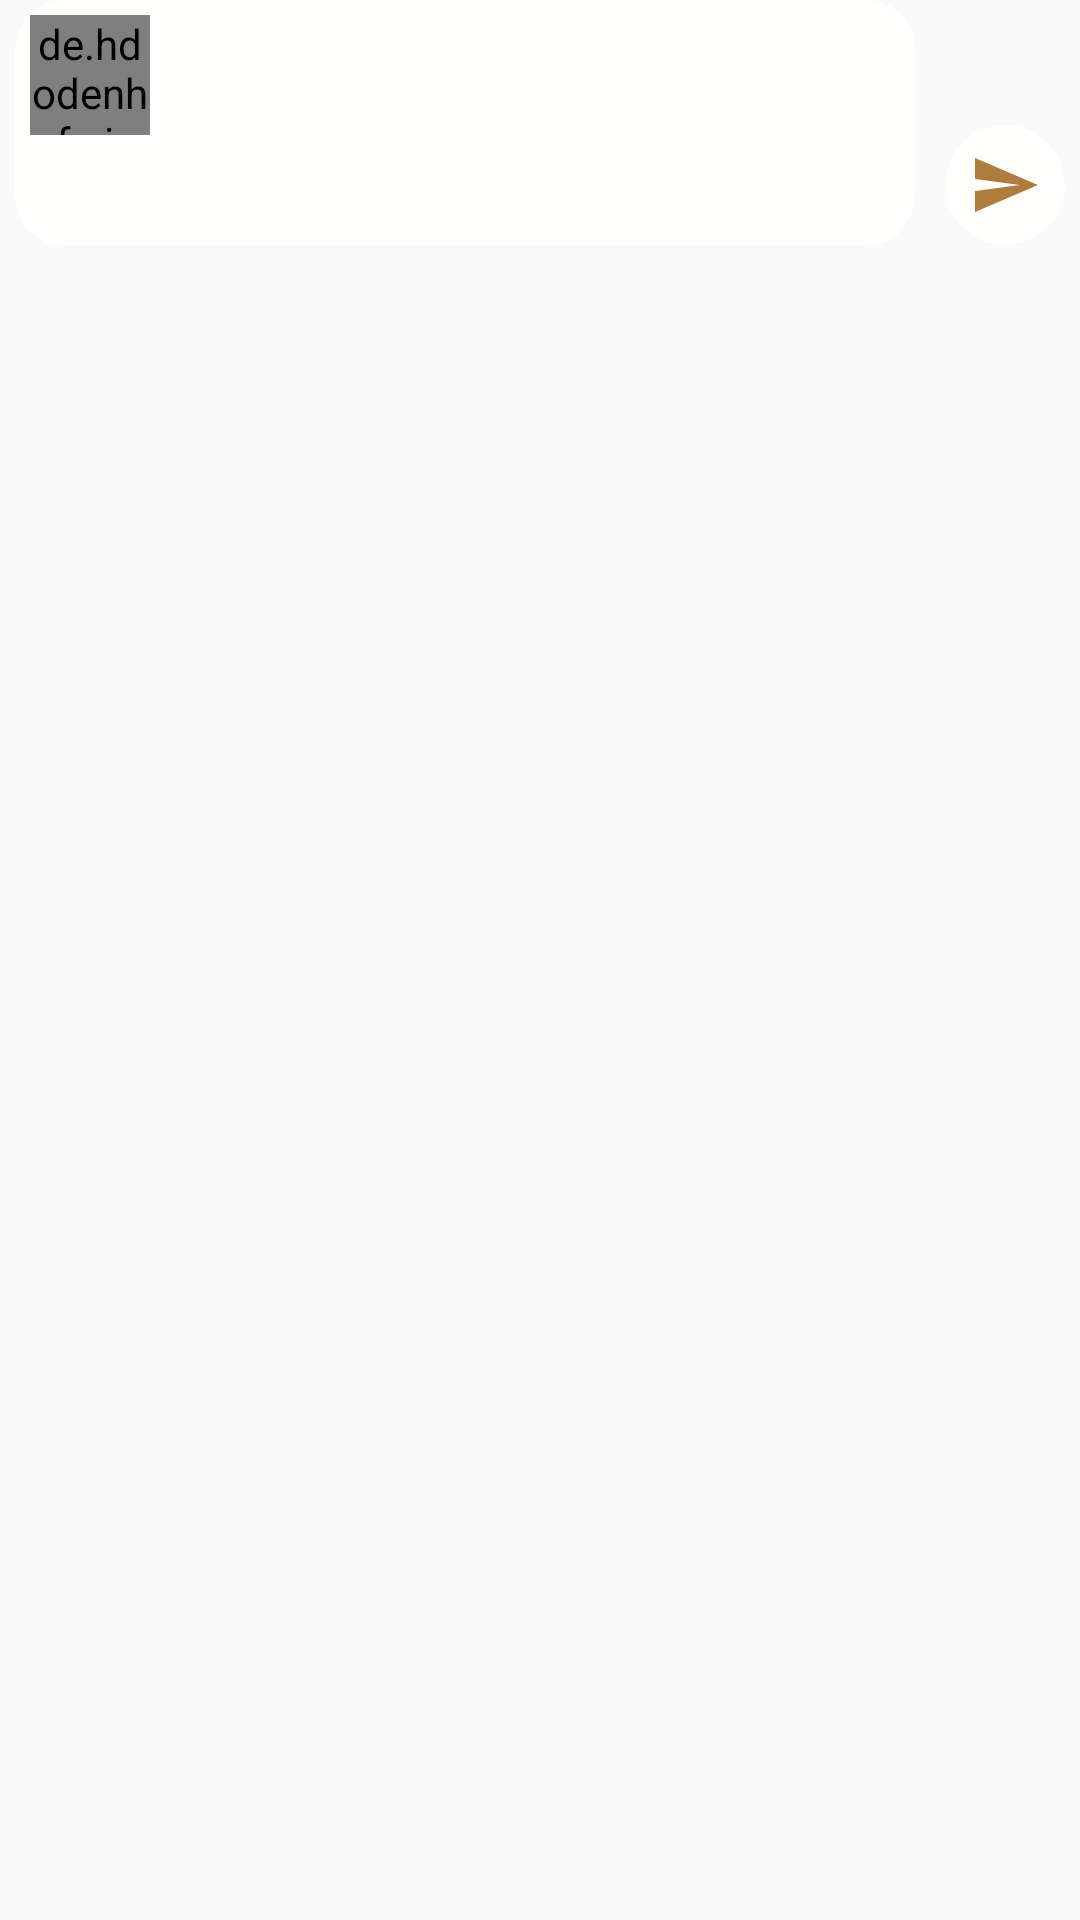

Layout XML and referenced resources for this Android screen:
<!-- AndroidManifest.xml: application theme AppTheme -->
<!-- res/layout/address_followers.xml -->
<?xml version="1.0" encoding="utf-8"?>
<RelativeLayout xmlns:android="http://schemas.android.com/apk/res/android"
    android:layout_width="match_parent"
    android:layout_height="match_parent"
    xmlns:app="http://schemas.android.com/apk/res-auto">

    <RelativeLayout
        android:layout_width="match_parent"
        android:paddingEnd="5dp"
        android:paddingStart="5dp"
        android:layout_height="wrap_content">
        <android.support.v7.widget.CardView
            android:layout_width="match_parent"
            android:layout_height="wrap_content"
            app:cardBackgroundColor="#fffffe"
            app:cardMaxElevation="0dp"
            android:id="@+id/set"
            app:cardElevation="0dp"
            app:cardCornerRadius="16dp"
            android:layout_marginEnd="50dp">

            <LinearLayout
                android:layout_width="match_parent"
                android:layout_height="wrap_content"
                android:orientation="vertical">
                <RelativeLayout
                    android:layout_width="match_parent"
                    android:layout_height="wrap_content"
                    android:gravity="center_vertical|start"
                    android:orientation="horizontal">
                    <de.hdodenhof.circleimageview.CircleImageView xmlns:app="http://schemas.android.com/apk/res-auto"
                        android:id="@+id/address_imagecircle"
                        android:layout_width="40dp"
                        android:layout_height="40dp"
                        android:layout_marginStart="5dp"
                        android:layout_marginTop="5dp"
                        app:civ_border_color="#FF000000" />


                    <TextView
                        android:id="@+id/share_address"
                        android:layout_width="wrap_content"
                        android:layout_height="wrap_content"
                        android:layout_marginStart="55dp"
                        android:layout_marginTop="10dp"
                        android:textSize="17sp"
                        android:textColor="#ff000000"
                        />

                </RelativeLayout>

            <EditText
                android:id="@+id/address_edittext"
                android:layout_width="match_parent"
                android:layout_height="match_parent"
                android:layout_marginStart="55dp"
                android:textSize="16sp"
                android:textColor="#ff000000"
                android:background="@color/in"
                android:maxLines="14"
                android:gravity="top|start"
                android:scrollbars="vertical" />

                <TextView
                    android:id="@+id/textView_share_limit"
                    android:layout_width="wrap_content"
                    android:layout_height="15dp"
                    android:layout_gravity="bottom|end"
                    android:textSize="12sp"
                    android:textColor="#ff000000"/>
            </LinearLayout>

        </android.support.v7.widget.CardView>
        <android.support.v7.widget.CardView
            android:layout_width="40dp"
            android:id="@+id/address_cardviewpost"
            android:layout_height="40dp"
            app:cardElevation="0dp"
            app:cardBackgroundColor="#fffffe"
            app:cardMaxElevation="0dp"
            app:cardPreventCornerOverlap="false"
            app:cardCornerRadius="20dp"
            android:layout_alignBottom="@+id/set"
            android:layout_alignParentEnd="true">
            <RelativeLayout
                android:layout_width="match_parent"
                android:gravity="center"
                android:layout_height="match_parent">

                <ProgressBar
                    android:id="@+id/progressBar_adress"
                    style="?android:attr/progressBarStyle"
                    android:layout_width="wrap_content"
                    android:layout_height="wrap_content"
                    android:progressTint="#ae7d3d" />

                <android.support.v7.widget.AppCompatImageButton
                    android:id="@+id/address_imagebutton"
                    android:layout_width="wrap_content"
                    android:layout_height="wrap_content"
                    android:layout_centerVertical="true"
                    android:layout_centerHorizontal="true"
                    android:background="@color/in"
                    app:srcCompat="@drawable/ic_send_black_24dp" />
            </RelativeLayout>
        </android.support.v7.widget.CardView>

    </RelativeLayout>
</RelativeLayout>
<!-- resources referenced by this layout -->
<resources>
  <color name="in">#00ffffff</color>
  <!-- drawable ic_send_black_24dp (drawable-xhdpi) -->
  <vector xmlns:android="http://schemas.android.com/apk/res/android"
          android:width="24dp"
          android:height="24dp"
          android:viewportWidth="24.0"
          android:viewportHeight="24.0">
      <path
          android:fillColor="#ae7d3d"
          android:pathData="M2.01,21L23,12 2.01,3 2,10l15,2 -15,2z"/>
  </vector>
  <style name="AppTheme" parent="Base.Theme.AppCompat.Light.DarkActionBar">
          
          <item name="windowActionBar">false</item>
          <item name="windowNoTitle">true</item>
          <item name="colorPrimary">@color/colorPrimary</item>
          <item name="colorPrimaryDark">#fff</item>
          <item name="colorAccent">@color/colorAccent</item>
      </style>
  <color name="colorPrimary">#fffffe</color>
  <color name="colorAccent">#45000000</color>
</resources>
